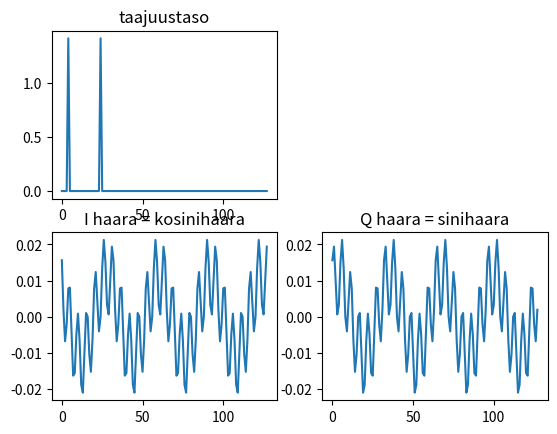

Here is the Python script that generated this plot:
import numpy as np
import matplotlib.pyplot as plt

taajuustaso = np.zeros(128,dtype=complex)

#moduloidaan yksi 128:sta kantoaallosta

taajuustaso[4] = complex(1,1)
taajuustaso[24] = complex(1,1)

aikataso = np.fft.ifft(taajuustaso)

plt.figure(1)
plt.subplot(2,2,1),plt.plot(abs(taajuustaso)),plt.title('taajuustaso')
plt.subplot(2,2,3),plt.plot(np.real(aikataso)),plt.title('I haara = kosinihaara')
plt.subplot(2,2,4),plt.plot(np.imag(aikataso)),plt.title('Q haara = sinihaara')
plt.show()